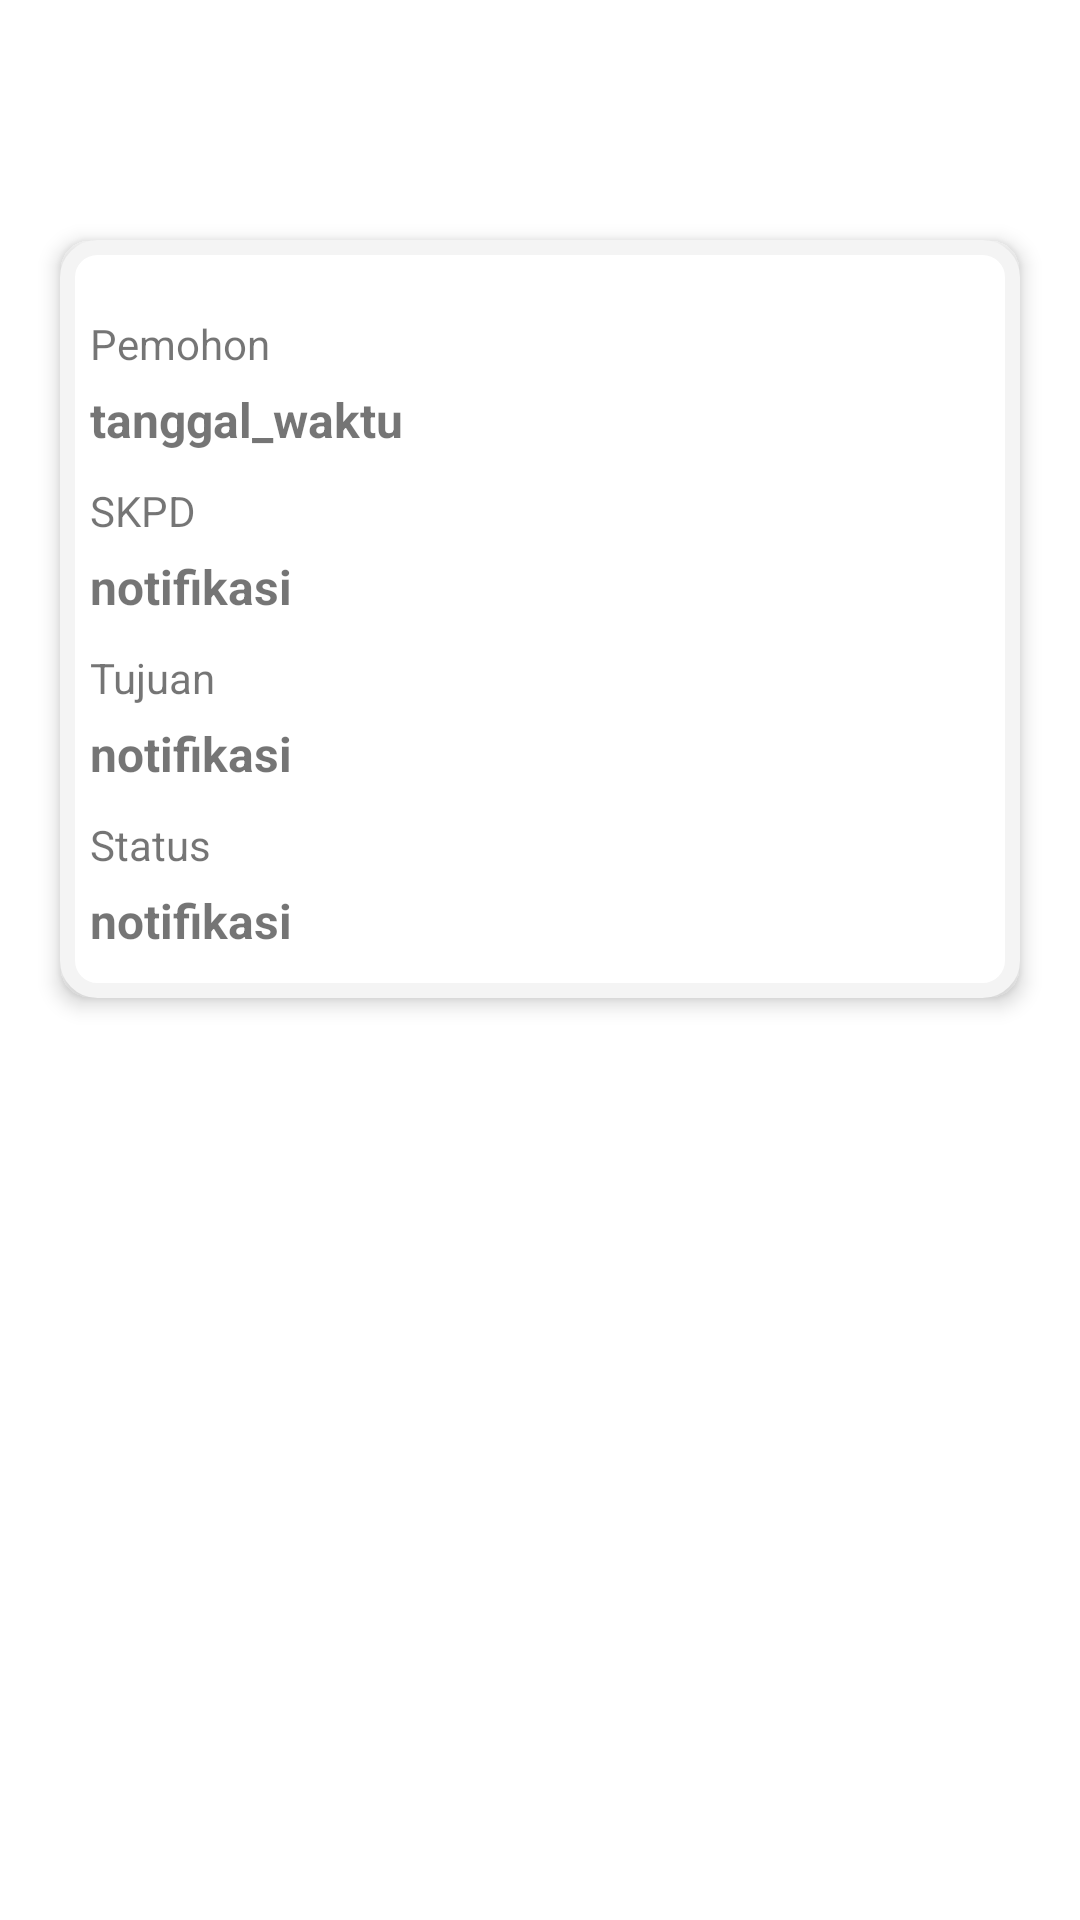

Here is an Android app screen rendered from its layout file. Give the layout XML and the strings, colors and styles it references.
<!-- AndroidManifest.xml: application theme Theme.EPPID -->
<!-- res/layout/fragment_pengajuan.xml -->
<?xml version="1.0" encoding="utf-8"?>
<FrameLayout xmlns:android="http://schemas.android.com/apk/res/android"
    xmlns:tools="http://schemas.android.com/tools"
    android:layout_width="match_parent"
    android:layout_height="match_parent"
    tools:context=".Pengajuan">

    

    <RelativeLayout
        android:layout_width="match_parent"
        android:layout_height="wrap_content"
        android:gravity="center"
        android:layout_marginTop="80dp"
        android:layout_marginLeft="20dp"
        android:layout_marginRight="20dp"
        android:elevation="4dp"
        android:background="@drawable/form">

        <LinearLayout
            android:layout_width="300dp"
            android:layout_height="wrap_content"
            android:orientation="vertical"
            android:layout_marginTop="10dp"
            android:layout_marginBottom="10dp"
            tools:ignore="MissingConstraints"
            tools:layout_editor_absoluteX="65dp"
            tools:layout_editor_absoluteY="135dp">

            <TextView
                android:id="@+id/pemohon"
                android:layout_width="match_parent"
                android:layout_height="wrap_content"
                android:layout_marginTop="10dp"
                android:text="Pemohon"
                android:textSize="14sp" />

            <TextView
                android:id="@+id/param1"
                android:layout_width="match_parent"
                android:layout_height="wrap_content"
                android:layout_marginTop="5dp"
                android:text="tanggal_waktu"
                android:textSize="16sp"
                android:textStyle="bold" />

            <TextView
                android:id="@+id/skpd"
                android:layout_width="match_parent"
                android:layout_height="wrap_content"
                android:layout_marginTop="10dp"
                android:text="SKPD"
                android:textSize="14sp" />

            <TextView
                android:id="@+id/skpd1"
                android:layout_width="match_parent"
                android:layout_height="wrap_content"
                android:layout_marginTop="5dp"
                android:text="notifikasi"
                android:textSize="16sp"
                android:textStyle="bold" />

            <TextView
                android:id="@+id/tujuan"
                android:layout_width="match_parent"
                android:layout_height="wrap_content"
                android:layout_marginTop="10dp"
                android:text="Tujuan"
                android:textSize="14sp" />

            <TextView
                android:id="@+id/tujuan1"
                android:layout_width="match_parent"
                android:layout_height="wrap_content"
                android:layout_marginTop="5dp"
                android:text="notifikasi"
                android:textSize="16sp"
                android:textStyle="bold" />

            <TextView
                android:id="@+id/status"
                android:layout_width="match_parent"
                android:layout_height="wrap_content"
                android:layout_marginTop="10dp"
                android:text="Status"
                android:textSize="14sp" />

            <TextView
                android:id="@+id/status1"
                android:layout_width="match_parent"
                android:layout_height="wrap_content"
                android:layout_marginTop="5dp"
                android:text="notifikasi"
                android:textSize="16sp"
                android:textStyle="bold" />
        </LinearLayout>

    </RelativeLayout>


</FrameLayout>
<!-- resources referenced by this layout -->
<resources>
  <!-- drawable form (drawable) -->
  <?xml version="1.0" encoding="utf-8"?>
  <shape xmlns:android="http://schemas.android.com/apk/res/android"
      android:shape="rectangle">
      <solid android:color="@color/white"></solid>
  
      <stroke
          android:width="5dp"
          android:color="@color/form"></stroke>
  
      <padding
          android:bottom="5dp"
          android:left="5dp"
          android:right="5dp"
          android:top="5dp"></padding>
  
      <corners android:radius="10dp"></corners>
  
  </shape>
  <style name="Theme.EPPID" parent="Theme.MaterialComponents.DayNight.NoActionBar">
          
          <item name="colorPrimary">@color/cyan</item>
          <item name="colorPrimaryVariant">@color/purple_700</item>
          <item name="colorOnPrimary">@color/white</item>
          
          <item name="colorSecondary">@color/teal_200</item>
          <item name="colorSecondaryVariant">@color/teal_700</item>
          <item name="colorOnSecondary">@color/black</item>
          
          <item name="android:statusBarColor" tools:targetApi="l">?attr/colorPrimaryVariant</item>
          
      </style>
  <color name="white">#FFFFFFFF</color>
  <color name="form">#FFF4F4F4</color>
  <color name="cyan">#FF03A9F5</color>
  <color name="purple_700">#FFFFFF</color>
  <color name="teal_200">#FF03DAC5</color>
  <color name="teal_700">#FF018786</color>
  <color name="black">#FF000000</color>
</resources>
